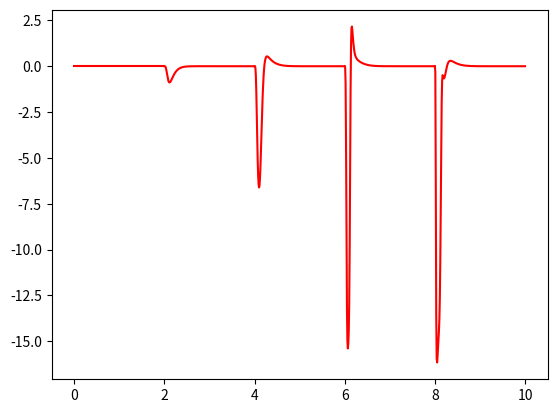

Recreate this plot in Python.

#     -------------------------------------------------------------------
# 
#      Model of light adaptation in
#      in cones.
# 
#      For Chapter 19, Section 19.2.2 of
#      Keener and Sneyd, Mathematical Physiology, 3rd Edition, Springer.
# 
# [redacted]
# 
#     -------------------------------------------------------------------

import numpy as np
import matplotlib.pyplot as plt
from scipy.integrate import solve_ivp

def rhs(t, X):
    p, x, y, z, v = X
    kernel = (eta/tau1/6)*((t/tau1)**3)*np.exp(-t/tau1)
    s = eta*I0 + stim*kernel
    phi = (y * np.exp(vK * (1 - y))) ** (1 / 3) * (delta + (gam - delta) * eta * (np.exp(-vK * (1 - y) /
        s1) - 1) / (s2 * k1 + eta * (np.exp(-vK * (1 - y) / s1) - 1)))

    ppdot = s * (1 - p) - k1 * p
    xdot = phi - (gam - delta) * x * p - delta * x
    ydot = ((x**3) * np.exp(-v) - y) / tauy
    zdot = (((1 - kappa) / (1 + kappa)) * (x**3) * np.exp(-v) + (2 * kappa / (1 + kappa)) * y - z) / tauz
    Vdot = ((x**3) * np.exp(-v) - ((1 + kappa) / 3) * z + (kappa / 2) * y + ((4 + kappa) / (6 * vK)) * (v - vK)) / taum

    return [ppdot, xdot, ydot, zdot, Vdot]

vstar = 35.7
s1 = 1.59 / vstar
s2 = 1130
vK = -13 / vstar
tauy = 0.07
k1 = 35.4
gam = 303
delta = 5
kappa = 0.1
eta = 52.5
taum = 0.016
tauz = 0.04
tau1 = 0.012
eta = 52.5

stimlist = [0, 0.0001, 0.001, 0.01, 0.1]
IC = [0, 1, 1, 1, 0]
I0 = 0

for j in range(5):
    stim = stimlist[j]
    tspan = np.linspace(0, 2, 200)
    sol = solve_ivp(rhs, [0, 2], IC, t_eval=tspan)
    t = sol.t + 2 * j
    plt.plot(t, sol.y[4,:] * vstar,'r')
    IC = sol.y[:, -1]
